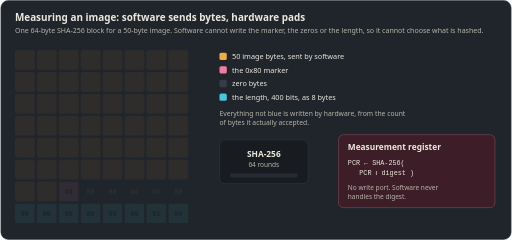
t = 0.00 s
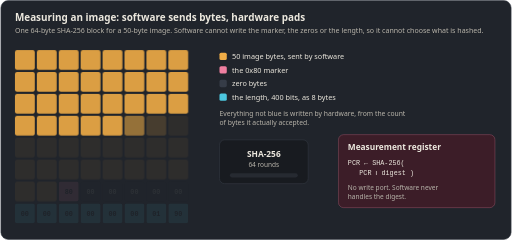
t = 1.67 s
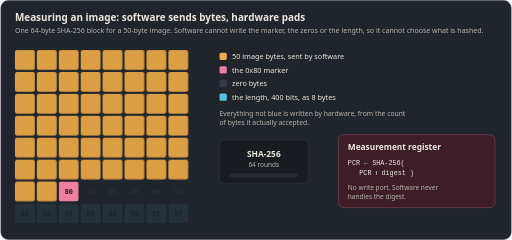
t = 3.33 s
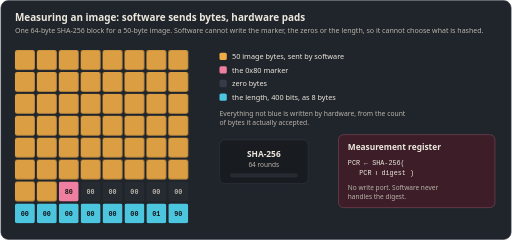
t = 5.00 s
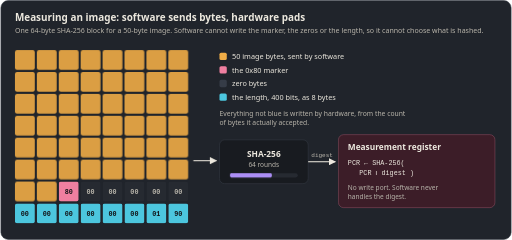
t = 6.67 s
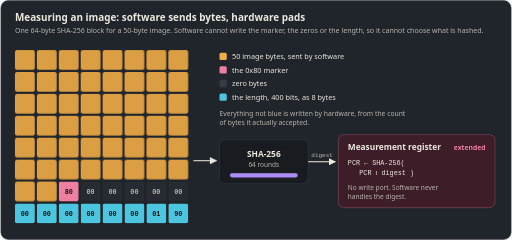
t = 8.33 s

The animated SVG that drew these frames (rendered in a browser with its animation timeline set to each time). Animation: 67 CSS @keyframes rules; one cycle of 10.00 s, repeats indefinitely.

<svg xmlns="http://www.w3.org/2000/svg" viewBox="0 0 980 460" width="980" height="460" role="img" aria-labelledby="t d"><title id="t">Measuring an image</title><desc id="d">Software sends 50 image bytes. The hardware writes the 0x80 marker, five zero bytes and the length, 400 bits, then hashes the block and extends the measurement register.</desc><style>.c { opacity: 1; } .flow { opacity: 1; } .bar { transform: scaleX(1); } .newpcr { opacity: 1; }
@media (prefers-reduced-motion: no-preference) {
  .c { animation-duration: 10.0s; animation-timing-function: linear; animation-iteration-count: infinite; }
  .flow { animation: flow 10.0s linear infinite; }
  .bar { animation: bar 10.0s linear infinite; transform-box: fill-box; transform-origin: left; }
  .newpcr { animation: newpcr 10.0s linear infinite; }
}
@keyframes flow { 0%,56% { opacity: 0 } 60%,92% { opacity: 1 } 97%,100% { opacity: 0 } }
@keyframes bar  { 0%,58% { transform: scaleX(0) } 72%,92% { transform: scaleX(1) } 97%,100% { transform: scaleX(0) } }
@keyframes newpcr { 0%,74% { opacity: 0 } 80%,92% { opacity: 1 } 97%,100% { opacity: 0 } }
@media (prefers-reduced-motion: no-preference) {
@keyframes c0 { 0%,0.00% { opacity: .08 } 1.20%,92% { opacity: 1 } 97%,100% { opacity: .08 } } .c0 { animation-name: c0; }
@keyframes c1 { 0%,0.55% { opacity: .08 } 1.75%,92% { opacity: 1 } 97%,100% { opacity: .08 } } .c1 { animation-name: c1; }
@keyframes c2 { 0%,1.10% { opacity: .08 } 2.30%,92% { opacity: 1 } 97%,100% { opacity: .08 } } .c2 { animation-name: c2; }
@keyframes c3 { 0%,1.65% { opacity: .08 } 2.85%,92% { opacity: 1 } 97%,100% { opacity: .08 } } .c3 { animation-name: c3; }
@keyframes c4 { 0%,2.20% { opacity: .08 } 3.40%,92% { opacity: 1 } 97%,100% { opacity: .08 } } .c4 { animation-name: c4; }
@keyframes c5 { 0%,2.75% { opacity: .08 } 3.95%,92% { opacity: 1 } 97%,100% { opacity: .08 } } .c5 { animation-name: c5; }
@keyframes c6 { 0%,3.30% { opacity: .08 } 4.50%,92% { opacity: 1 } 97%,100% { opacity: .08 } } .c6 { animation-name: c6; }
@keyframes c7 { 0%,3.85% { opacity: .08 } 5.05%,92% { opacity: 1 } 97%,100% { opacity: .08 } } .c7 { animation-name: c7; }
@keyframes c8 { 0%,4.40% { opacity: .08 } 5.60%,92% { opacity: 1 } 97%,100% { opacity: .08 } } .c8 { animation-name: c8; }
@keyframes c9 { 0%,4.95% { opacity: .08 } 6.15%,92% { opacity: 1 } 97%,100% { opacity: .08 } } .c9 { animation-name: c9; }
@keyframes c10 { 0%,5.50% { opacity: .08 } 6.70%,92% { opacity: 1 } 97%,100% { opacity: .08 } } .c10 { animation-name: c10; }
@keyframes c11 { 0%,6.05% { opacity: .08 } 7.25%,92% { opacity: 1 } 97%,100% { opacity: .08 } } .c11 { animation-name: c11; }
@keyframes c12 { 0%,6.60% { opacity: .08 } 7.80%,92% { opacity: 1 } 97%,100% { opacity: .08 } } .c12 { animation-name: c12; }
@keyframes c13 { 0%,7.15% { opacity: .08 } 8.35%,92% { opacity: 1 } 97%,100% { opacity: .08 } } .c13 { animation-name: c13; }
@keyframes c14 { 0%,7.70% { opacity: .08 } 8.90%,92% { opacity: 1 } 97%,100% { opacity: .08 } } .c14 { animation-name: c14; }
@keyframes c15 { 0%,8.25% { opacity: .08 } 9.45%,92% { opacity: 1 } 97%,100% { opacity: .08 } } .c15 { animation-name: c15; }
@keyframes c16 { 0%,8.80% { opacity: .08 } 10.00%,92% { opacity: 1 } 97%,100% { opacity: .08 } } .c16 { animation-name: c16; }
@keyframes c17 { 0%,9.35% { opacity: .08 } 10.55%,92% { opacity: 1 } 97%,100% { opacity: .08 } } .c17 { animation-name: c17; }
@keyframes c18 { 0%,9.90% { opacity: .08 } 11.10%,92% { opacity: 1 } 97%,100% { opacity: .08 } } .c18 { animation-name: c18; }
@keyframes c19 { 0%,10.45% { opacity: .08 } 11.65%,92% { opacity: 1 } 97%,100% { opacity: .08 } } .c19 { animation-name: c19; }
@keyframes c20 { 0%,11.00% { opacity: .08 } 12.20%,92% { opacity: 1 } 97%,100% { opacity: .08 } } .c20 { animation-name: c20; }
@keyframes c21 { 0%,11.55% { opacity: .08 } 12.75%,92% { opacity: 1 } 97%,100% { opacity: .08 } } .c21 { animation-name: c21; }
@keyframes c22 { 0%,12.10% { opacity: .08 } 13.30%,92% { opacity: 1 } 97%,100% { opacity: .08 } } .c22 { animation-name: c22; }
@keyframes c23 { 0%,12.65% { opacity: .08 } 13.85%,92% { opacity: 1 } 97%,100% { opacity: .08 } } .c23 { animation-name: c23; }
@keyframes c24 { 0%,13.20% { opacity: .08 } 14.40%,92% { opacity: 1 } 97%,100% { opacity: .08 } } .c24 { animation-name: c24; }
@keyframes c25 { 0%,13.75% { opacity: .08 } 14.95%,92% { opacity: 1 } 97%,100% { opacity: .08 } } .c25 { animation-name: c25; }
@keyframes c26 { 0%,14.30% { opacity: .08 } 15.50%,92% { opacity: 1 } 97%,100% { opacity: .08 } } .c26 { animation-name: c26; }
@keyframes c27 { 0%,14.85% { opacity: .08 } 16.05%,92% { opacity: 1 } 97%,100% { opacity: .08 } } .c27 { animation-name: c27; }
@keyframes c28 { 0%,15.40% { opacity: .08 } 16.60%,92% { opacity: 1 } 97%,100% { opacity: .08 } } .c28 { animation-name: c28; }
@keyframes c29 { 0%,15.95% { opacity: .08 } 17.15%,92% { opacity: 1 } 97%,100% { opacity: .08 } } .c29 { animation-name: c29; }
@keyframes c30 { 0%,16.50% { opacity: .08 } 17.70%,92% { opacity: 1 } 97%,100% { opacity: .08 } } .c30 { animation-name: c30; }
@keyframes c31 { 0%,17.05% { opacity: .08 } 18.25%,92% { opacity: 1 } 97%,100% { opacity: .08 } } .c31 { animation-name: c31; }
@keyframes c32 { 0%,17.60% { opacity: .08 } 18.80%,92% { opacity: 1 } 97%,100% { opacity: .08 } } .c32 { animation-name: c32; }
@keyframes c33 { 0%,18.15% { opacity: .08 } 19.35%,92% { opacity: 1 } 97%,100% { opacity: .08 } } .c33 { animation-name: c33; }
@keyframes c34 { 0%,18.70% { opacity: .08 } 19.90%,92% { opacity: 1 } 97%,100% { opacity: .08 } } .c34 { animation-name: c34; }
@keyframes c35 { 0%,19.25% { opacity: .08 } 20.45%,92% { opacity: 1 } 97%,100% { opacity: .08 } } .c35 { animation-name: c35; }
@keyframes c36 { 0%,19.80% { opacity: .08 } 21.00%,92% { opacity: 1 } 97%,100% { opacity: .08 } } .c36 { animation-name: c36; }
@keyframes c37 { 0%,20.35% { opacity: .08 } 21.55%,92% { opacity: 1 } 97%,100% { opacity: .08 } } .c37 { animation-name: c37; }
@keyframes c38 { 0%,20.90% { opacity: .08 } 22.10%,92% { opacity: 1 } 97%,100% { opacity: .08 } } .c38 { animation-name: c38; }
@keyframes c39 { 0%,21.45% { opacity: .08 } 22.65%,92% { opacity: 1 } 97%,100% { opacity: .08 } } .c39 { animation-name: c39; }
@keyframes c40 { 0%,22.00% { opacity: .08 } 23.20%,92% { opacity: 1 } 97%,100% { opacity: .08 } } .c40 { animation-name: c40; }
@keyframes c41 { 0%,22.55% { opacity: .08 } 23.75%,92% { opacity: 1 } 97%,100% { opacity: .08 } } .c41 { animation-name: c41; }
@keyframes c42 { 0%,23.10% { opacity: .08 } 24.30%,92% { opacity: 1 } 97%,100% { opacity: .08 } } .c42 { animation-name: c42; }
@keyframes c43 { 0%,23.65% { opacity: .08 } 24.85%,92% { opacity: 1 } 97%,100% { opacity: .08 } } .c43 { animation-name: c43; }
@keyframes c44 { 0%,24.20% { opacity: .08 } 25.40%,92% { opacity: 1 } 97%,100% { opacity: .08 } } .c44 { animation-name: c44; }
@keyframes c45 { 0%,24.75% { opacity: .08 } 25.95%,92% { opacity: 1 } 97%,100% { opacity: .08 } } .c45 { animation-name: c45; }
@keyframes c46 { 0%,25.30% { opacity: .08 } 26.50%,92% { opacity: 1 } 97%,100% { opacity: .08 } } .c46 { animation-name: c46; }
@keyframes c47 { 0%,25.85% { opacity: .08 } 27.05%,92% { opacity: 1 } 97%,100% { opacity: .08 } } .c47 { animation-name: c47; }
@keyframes c48 { 0%,26.40% { opacity: .08 } 27.60%,92% { opacity: 1 } 97%,100% { opacity: .08 } } .c48 { animation-name: c48; }
@keyframes c49 { 0%,26.95% { opacity: .08 } 28.15%,92% { opacity: 1 } 97%,100% { opacity: .08 } } .c49 { animation-name: c49; }
@keyframes c50 { 0%,31.00% { opacity: .08 } 32.20%,92% { opacity: 1 } 97%,100% { opacity: .08 } } .c50 { animation-name: c50; }
@keyframes c51 { 0%,33.50% { opacity: .08 } 34.70%,92% { opacity: 1 } 97%,100% { opacity: .08 } } .c51 { animation-name: c51; }
@keyframes c52 { 0%,34.20% { opacity: .08 } 35.40%,92% { opacity: 1 } 97%,100% { opacity: .08 } } .c52 { animation-name: c52; }
@keyframes c53 { 0%,34.90% { opacity: .08 } 36.10%,92% { opacity: 1 } 97%,100% { opacity: .08 } } .c53 { animation-name: c53; }
@keyframes c54 { 0%,35.60% { opacity: .08 } 36.80%,92% { opacity: 1 } 97%,100% { opacity: .08 } } .c54 { animation-name: c54; }
@keyframes c55 { 0%,36.30% { opacity: .08 } 37.50%,92% { opacity: 1 } 97%,100% { opacity: .08 } } .c55 { animation-name: c55; }
@keyframes c56 { 0%,37.50% { opacity: .08 } 38.70%,92% { opacity: 1 } 97%,100% { opacity: .08 } } .c56 { animation-name: c56; }
@keyframes c57 { 0%,38.40% { opacity: .08 } 39.60%,92% { opacity: 1 } 97%,100% { opacity: .08 } } .c57 { animation-name: c57; }
@keyframes c58 { 0%,39.30% { opacity: .08 } 40.50%,92% { opacity: 1 } 97%,100% { opacity: .08 } } .c58 { animation-name: c58; }
@keyframes c59 { 0%,40.20% { opacity: .08 } 41.40%,92% { opacity: 1 } 97%,100% { opacity: .08 } } .c59 { animation-name: c59; }
@keyframes c60 { 0%,41.10% { opacity: .08 } 42.30%,92% { opacity: 1 } 97%,100% { opacity: .08 } } .c60 { animation-name: c60; }
@keyframes c61 { 0%,42.00% { opacity: .08 } 43.20%,92% { opacity: 1 } 97%,100% { opacity: .08 } } .c61 { animation-name: c61; }
@keyframes c62 { 0%,42.90% { opacity: .08 } 44.10%,92% { opacity: 1 } 97%,100% { opacity: .08 } } .c62 { animation-name: c62; }
@keyframes c63 { 0%,43.80% { opacity: .08 } 45.00%,92% { opacity: 1 } 97%,100% { opacity: .08 } } .c63 { animation-name: c63; }
}</style><rect x="1" y="1" width="978" height="458" rx="14" fill="#20242b" stroke="#363c47"/><text x="28" y="40" style="font-family:ui-sans-serif,system-ui,-apple-system,'Segoe UI',Roboto,sans-serif;font-size:19px;font-weight:700" fill="#ece8de">Measuring an image: software sends bytes, hardware pads</text><text x="28" y="64" style="font-family:ui-sans-serif,system-ui,-apple-system,'Segoe UI',Roboto,sans-serif;font-size:13.5px" fill="#b9b5ab">One 64-byte SHA-256 block for a 50-byte image. Software cannot write the marker, the zeros or the length, so it cannot choose what is hashed.</text><g class="c c0"><rect x="28" y="96" width="38" height="38" rx="4" fill="#efac46" fill-opacity="0.9"/></g><g class="c c1"><rect x="70" y="96" width="38" height="38" rx="4" fill="#efac46" fill-opacity="0.9"/></g><g class="c c2"><rect x="112" y="96" width="38" height="38" rx="4" fill="#efac46" fill-opacity="0.9"/></g><g class="c c3"><rect x="154" y="96" width="38" height="38" rx="4" fill="#efac46" fill-opacity="0.9"/></g><g class="c c4"><rect x="196" y="96" width="38" height="38" rx="4" fill="#efac46" fill-opacity="0.9"/></g><g class="c c5"><rect x="238" y="96" width="38" height="38" rx="4" fill="#efac46" fill-opacity="0.9"/></g><g class="c c6"><rect x="280" y="96" width="38" height="38" rx="4" fill="#efac46" fill-opacity="0.9"/></g><g class="c c7"><rect x="322" y="96" width="38" height="38" rx="4" fill="#efac46" fill-opacity="0.9"/></g><g class="c c8"><rect x="28" y="138" width="38" height="38" rx="4" fill="#efac46" fill-opacity="0.9"/></g><g class="c c9"><rect x="70" y="138" width="38" height="38" rx="4" fill="#efac46" fill-opacity="0.9"/></g><g class="c c10"><rect x="112" y="138" width="38" height="38" rx="4" fill="#efac46" fill-opacity="0.9"/></g><g class="c c11"><rect x="154" y="138" width="38" height="38" rx="4" fill="#efac46" fill-opacity="0.9"/></g><g class="c c12"><rect x="196" y="138" width="38" height="38" rx="4" fill="#efac46" fill-opacity="0.9"/></g><g class="c c13"><rect x="238" y="138" width="38" height="38" rx="4" fill="#efac46" fill-opacity="0.9"/></g><g class="c c14"><rect x="280" y="138" width="38" height="38" rx="4" fill="#efac46" fill-opacity="0.9"/></g><g class="c c15"><rect x="322" y="138" width="38" height="38" rx="4" fill="#efac46" fill-opacity="0.9"/></g><g class="c c16"><rect x="28" y="180" width="38" height="38" rx="4" fill="#efac46" fill-opacity="0.9"/></g><g class="c c17"><rect x="70" y="180" width="38" height="38" rx="4" fill="#efac46" fill-opacity="0.9"/></g><g class="c c18"><rect x="112" y="180" width="38" height="38" rx="4" fill="#efac46" fill-opacity="0.9"/></g><g class="c c19"><rect x="154" y="180" width="38" height="38" rx="4" fill="#efac46" fill-opacity="0.9"/></g><g class="c c20"><rect x="196" y="180" width="38" height="38" rx="4" fill="#efac46" fill-opacity="0.9"/></g><g class="c c21"><rect x="238" y="180" width="38" height="38" rx="4" fill="#efac46" fill-opacity="0.9"/></g><g class="c c22"><rect x="280" y="180" width="38" height="38" rx="4" fill="#efac46" fill-opacity="0.9"/></g><g class="c c23"><rect x="322" y="180" width="38" height="38" rx="4" fill="#efac46" fill-opacity="0.9"/></g><g class="c c24"><rect x="28" y="222" width="38" height="38" rx="4" fill="#efac46" fill-opacity="0.9"/></g><g class="c c25"><rect x="70" y="222" width="38" height="38" rx="4" fill="#efac46" fill-opacity="0.9"/></g><g class="c c26"><rect x="112" y="222" width="38" height="38" rx="4" fill="#efac46" fill-opacity="0.9"/></g><g class="c c27"><rect x="154" y="222" width="38" height="38" rx="4" fill="#efac46" fill-opacity="0.9"/></g><g class="c c28"><rect x="196" y="222" width="38" height="38" rx="4" fill="#efac46" fill-opacity="0.9"/></g><g class="c c29"><rect x="238" y="222" width="38" height="38" rx="4" fill="#efac46" fill-opacity="0.9"/></g><g class="c c30"><rect x="280" y="222" width="38" height="38" rx="4" fill="#efac46" fill-opacity="0.9"/></g><g class="c c31"><rect x="322" y="222" width="38" height="38" rx="4" fill="#efac46" fill-opacity="0.9"/></g><g class="c c32"><rect x="28" y="264" width="38" height="38" rx="4" fill="#efac46" fill-opacity="0.9"/></g><g class="c c33"><rect x="70" y="264" width="38" height="38" rx="4" fill="#efac46" fill-opacity="0.9"/></g><g class="c c34"><rect x="112" y="264" width="38" height="38" rx="4" fill="#efac46" fill-opacity="0.9"/></g><g class="c c35"><rect x="154" y="264" width="38" height="38" rx="4" fill="#efac46" fill-opacity="0.9"/></g><g class="c c36"><rect x="196" y="264" width="38" height="38" rx="4" fill="#efac46" fill-opacity="0.9"/></g><g class="c c37"><rect x="238" y="264" width="38" height="38" rx="4" fill="#efac46" fill-opacity="0.9"/></g><g class="c c38"><rect x="280" y="264" width="38" height="38" rx="4" fill="#efac46" fill-opacity="0.9"/></g><g class="c c39"><rect x="322" y="264" width="38" height="38" rx="4" fill="#efac46" fill-opacity="0.9"/></g><g class="c c40"><rect x="28" y="306" width="38" height="38" rx="4" fill="#efac46" fill-opacity="0.9"/></g><g class="c c41"><rect x="70" y="306" width="38" height="38" rx="4" fill="#efac46" fill-opacity="0.9"/></g><g class="c c42"><rect x="112" y="306" width="38" height="38" rx="4" fill="#efac46" fill-opacity="0.9"/></g><g class="c c43"><rect x="154" y="306" width="38" height="38" rx="4" fill="#efac46" fill-opacity="0.9"/></g><g class="c c44"><rect x="196" y="306" width="38" height="38" rx="4" fill="#efac46" fill-opacity="0.9"/></g><g class="c c45"><rect x="238" y="306" width="38" height="38" rx="4" fill="#efac46" fill-opacity="0.9"/></g><g class="c c46"><rect x="280" y="306" width="38" height="38" rx="4" fill="#efac46" fill-opacity="0.9"/></g><g class="c c47"><rect x="322" y="306" width="38" height="38" rx="4" fill="#efac46" fill-opacity="0.9"/></g><g class="c c48"><rect x="28" y="348" width="38" height="38" rx="4" fill="#efac46" fill-opacity="0.9"/></g><g class="c c49"><rect x="70" y="348" width="38" height="38" rx="4" fill="#efac46" fill-opacity="0.9"/></g><g class="c c50"><rect x="112" y="348" width="38" height="38" rx="4" fill="#ef7fa0" fill-opacity="1"/><text x="131.0" y="372.0" text-anchor="middle" style="font-family:ui-monospace,SFMono-Regular,Menlo,Consolas,monospace;font-size:13px;font-weight:700" fill="#121417">80</text></g><g class="c c51"><rect x="154" y="348" width="38" height="38" rx="4" fill="#262a31" fill-opacity="1"/><text x="173.0" y="372.0" text-anchor="middle" style="font-family:ui-monospace,SFMono-Regular,Menlo,Consolas,monospace;font-size:13px;font-weight:700" fill="#b9b5ab">00</text></g><g class="c c52"><rect x="196" y="348" width="38" height="38" rx="4" fill="#262a31" fill-opacity="1"/><text x="215.0" y="372.0" text-anchor="middle" style="font-family:ui-monospace,SFMono-Regular,Menlo,Consolas,monospace;font-size:13px;font-weight:700" fill="#b9b5ab">00</text></g><g class="c c53"><rect x="238" y="348" width="38" height="38" rx="4" fill="#262a31" fill-opacity="1"/><text x="257.0" y="372.0" text-anchor="middle" style="font-family:ui-monospace,SFMono-Regular,Menlo,Consolas,monospace;font-size:13px;font-weight:700" fill="#b9b5ab">00</text></g><g class="c c54"><rect x="280" y="348" width="38" height="38" rx="4" fill="#262a31" fill-opacity="1"/><text x="299.0" y="372.0" text-anchor="middle" style="font-family:ui-monospace,SFMono-Regular,Menlo,Consolas,monospace;font-size:13px;font-weight:700" fill="#b9b5ab">00</text></g><g class="c c55"><rect x="322" y="348" width="38" height="38" rx="4" fill="#262a31" fill-opacity="1"/><text x="341.0" y="372.0" text-anchor="middle" style="font-family:ui-monospace,SFMono-Regular,Menlo,Consolas,monospace;font-size:13px;font-weight:700" fill="#b9b5ab">00</text></g><g class="c c56"><rect x="28" y="390" width="38" height="38" rx="4" fill="#4cc6de" fill-opacity="1"/><text x="47.0" y="414.0" text-anchor="middle" style="font-family:ui-monospace,SFMono-Regular,Menlo,Consolas,monospace;font-size:13px;font-weight:700" fill="#121417">00</text></g><g class="c c57"><rect x="70" y="390" width="38" height="38" rx="4" fill="#4cc6de" fill-opacity="1"/><text x="89.0" y="414.0" text-anchor="middle" style="font-family:ui-monospace,SFMono-Regular,Menlo,Consolas,monospace;font-size:13px;font-weight:700" fill="#121417">00</text></g><g class="c c58"><rect x="112" y="390" width="38" height="38" rx="4" fill="#4cc6de" fill-opacity="1"/><text x="131.0" y="414.0" text-anchor="middle" style="font-family:ui-monospace,SFMono-Regular,Menlo,Consolas,monospace;font-size:13px;font-weight:700" fill="#121417">00</text></g><g class="c c59"><rect x="154" y="390" width="38" height="38" rx="4" fill="#4cc6de" fill-opacity="1"/><text x="173.0" y="414.0" text-anchor="middle" style="font-family:ui-monospace,SFMono-Regular,Menlo,Consolas,monospace;font-size:13px;font-weight:700" fill="#121417">00</text></g><g class="c c60"><rect x="196" y="390" width="38" height="38" rx="4" fill="#4cc6de" fill-opacity="1"/><text x="215.0" y="414.0" text-anchor="middle" style="font-family:ui-monospace,SFMono-Regular,Menlo,Consolas,monospace;font-size:13px;font-weight:700" fill="#121417">00</text></g><g class="c c61"><rect x="238" y="390" width="38" height="38" rx="4" fill="#4cc6de" fill-opacity="1"/><text x="257.0" y="414.0" text-anchor="middle" style="font-family:ui-monospace,SFMono-Regular,Menlo,Consolas,monospace;font-size:13px;font-weight:700" fill="#121417">00</text></g><g class="c c62"><rect x="280" y="390" width="38" height="38" rx="4" fill="#4cc6de" fill-opacity="1"/><text x="299.0" y="414.0" text-anchor="middle" style="font-family:ui-monospace,SFMono-Regular,Menlo,Consolas,monospace;font-size:13px;font-weight:700" fill="#121417">01</text></g><g class="c c63"><rect x="322" y="390" width="38" height="38" rx="4" fill="#4cc6de" fill-opacity="1"/><text x="341.0" y="414.0" text-anchor="middle" style="font-family:ui-monospace,SFMono-Regular,Menlo,Consolas,monospace;font-size:13px;font-weight:700" fill="#121417">90</text></g><rect x="420" y="101" width="14" height="14" rx="3" fill="#efac46"/><text x="444" y="113" style="font-family:ui-sans-serif,system-ui,-apple-system,'Segoe UI',Roboto,sans-serif;font-size:14px" fill="#ece8de">50 image bytes, sent by software</text><rect x="420" y="127" width="14" height="14" rx="3" fill="#ef7fa0"/><text x="444" y="139" style="font-family:ui-sans-serif,system-ui,-apple-system,'Segoe UI',Roboto,sans-serif;font-size:14px" fill="#ece8de">the 0x80 marker</text><rect x="420" y="153" width="14" height="14" rx="3" fill="#363c47"/><text x="444" y="165" style="font-family:ui-sans-serif,system-ui,-apple-system,'Segoe UI',Roboto,sans-serif;font-size:14px" fill="#ece8de">zero bytes</text><rect x="420" y="179" width="14" height="14" rx="3" fill="#4cc6de"/><text x="444" y="191" style="font-family:ui-sans-serif,system-ui,-apple-system,'Segoe UI',Roboto,sans-serif;font-size:14px" fill="#ece8de">the length, 400 bits, as 8 bytes</text><text x="420" y="222" style="font-family:ui-sans-serif,system-ui,-apple-system,'Segoe UI',Roboto,sans-serif;font-size:13px" fill="#b9b5ab">Everything not blue is written by hardware, from the count</text><text x="420" y="240" style="font-family:ui-sans-serif,system-ui,-apple-system,'Segoe UI',Roboto,sans-serif;font-size:13px" fill="#b9b5ab">of bytes it actually accepted.</text><defs><marker id="ah" viewBox="0 0 10 10" refX="9" refY="5" markerWidth="7" markerHeight="7" orient="auto"><path d="M0,0 L10,5 L0,10 z" fill="#ece8de"/></marker></defs><g class="flow"><path d="M370,308 H414" stroke="#ece8de" stroke-width="2" marker-end="url(#ah)"/></g><rect x="420" y="268" width="170" height="84" rx="10" fill="#181b20" stroke="#363c47"/><text x="505" y="300" text-anchor="middle" style="font-family:ui-sans-serif,system-ui,-apple-system,'Segoe UI',Roboto,sans-serif;font-size:16px;font-weight:700" fill="#ece8de">SHA-256</text><text x="505" y="320" text-anchor="middle" style="font-family:ui-sans-serif,system-ui,-apple-system,'Segoe UI',Roboto,sans-serif;font-size:12.5px" fill="#b9b5ab">64 rounds</text><rect x="440" y="332" width="130" height="8" rx="4" fill="#262a31"/><rect class="bar" x="440" y="332" width="130" height="8" rx="4" fill="#ac8ef6"/><g class="flow"><path d="M590,310 H642" stroke="#ece8de" stroke-width="2" marker-end="url(#ah)"/><text x="596" y="300" style="font-family:ui-monospace,SFMono-Regular,Menlo,Consolas,monospace;font-size:11.5px" fill="#b9b5ab">digest</text></g><rect x="648" y="258" width="300" height="140" rx="10" fill="#3c1d28" stroke="#ef7fa0" stroke-opacity=".5"/><text x="666" y="288" style="font-family:ui-sans-serif,system-ui,-apple-system,'Segoe UI',Roboto,sans-serif;font-size:16px;font-weight:700" fill="#ece8de">Measurement register</text><text x="666" y="316" style="font-family:ui-monospace,SFMono-Regular,Menlo,Consolas,monospace;font-size:13px" fill="#ece8de">PCR ← SHA-256(</text><text x="688" y="336" style="font-family:ui-monospace,SFMono-Regular,Menlo,Consolas,monospace;font-size:13px" fill="#ece8de">PCR ‖ digest )</text><text x="666" y="364" style="font-family:ui-sans-serif,system-ui,-apple-system,'Segoe UI',Roboto,sans-serif;font-size:12.5px" fill="#b9b5ab">No write port. Software never</text><text x="666" y="381" style="font-family:ui-sans-serif,system-ui,-apple-system,'Segoe UI',Roboto,sans-serif;font-size:12.5px" fill="#b9b5ab">handles the digest.</text><text class="newpcr" x="930" y="288" text-anchor="end" style="font-family:ui-sans-serif,system-ui,-apple-system,'Segoe UI',Roboto,sans-serif;font-size:13px;font-weight:700" fill="#ef7fa0">extended</text></svg>
